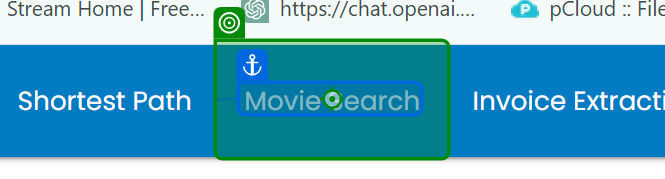
Workflow: 循環找電影🌰️rpachallenge.com

Step 1: click on 'Movie Search'

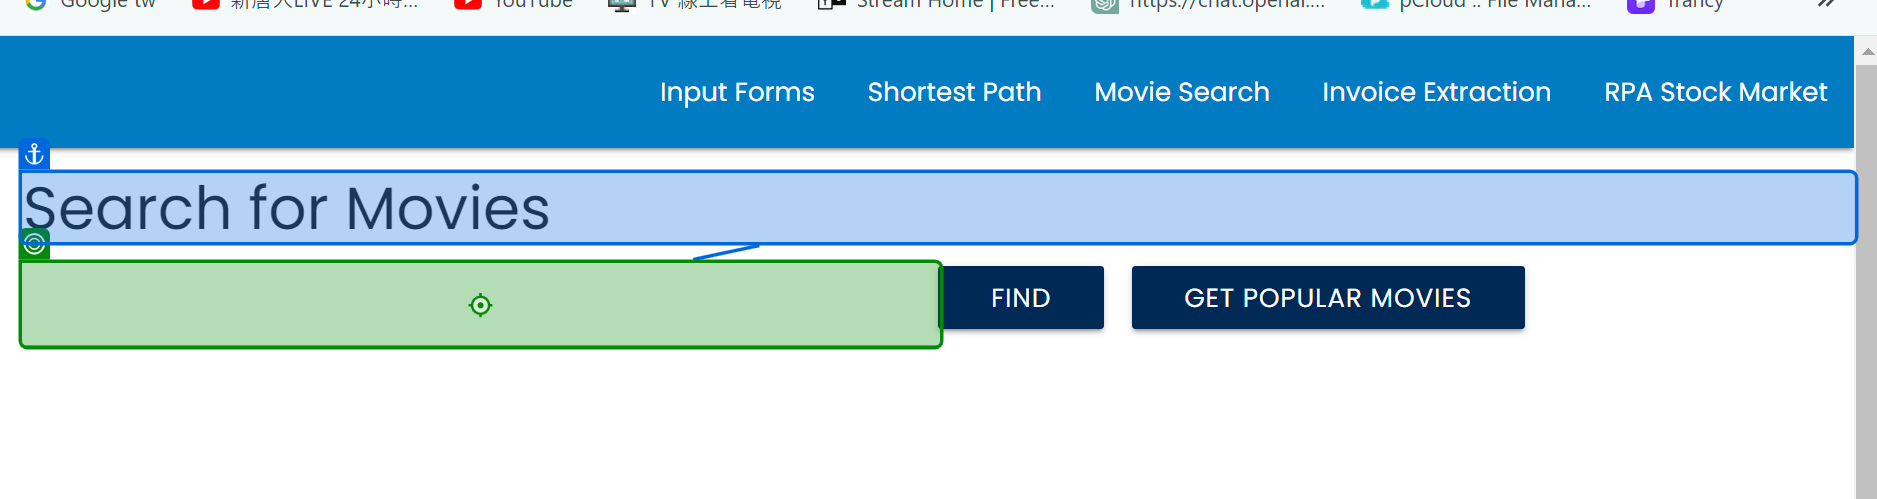
Step 2: type [MovieName] into 'Search for Movies'

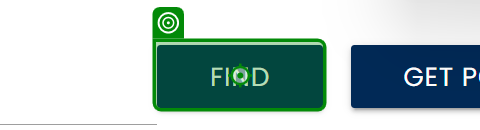
Step 3: click on 'Find'

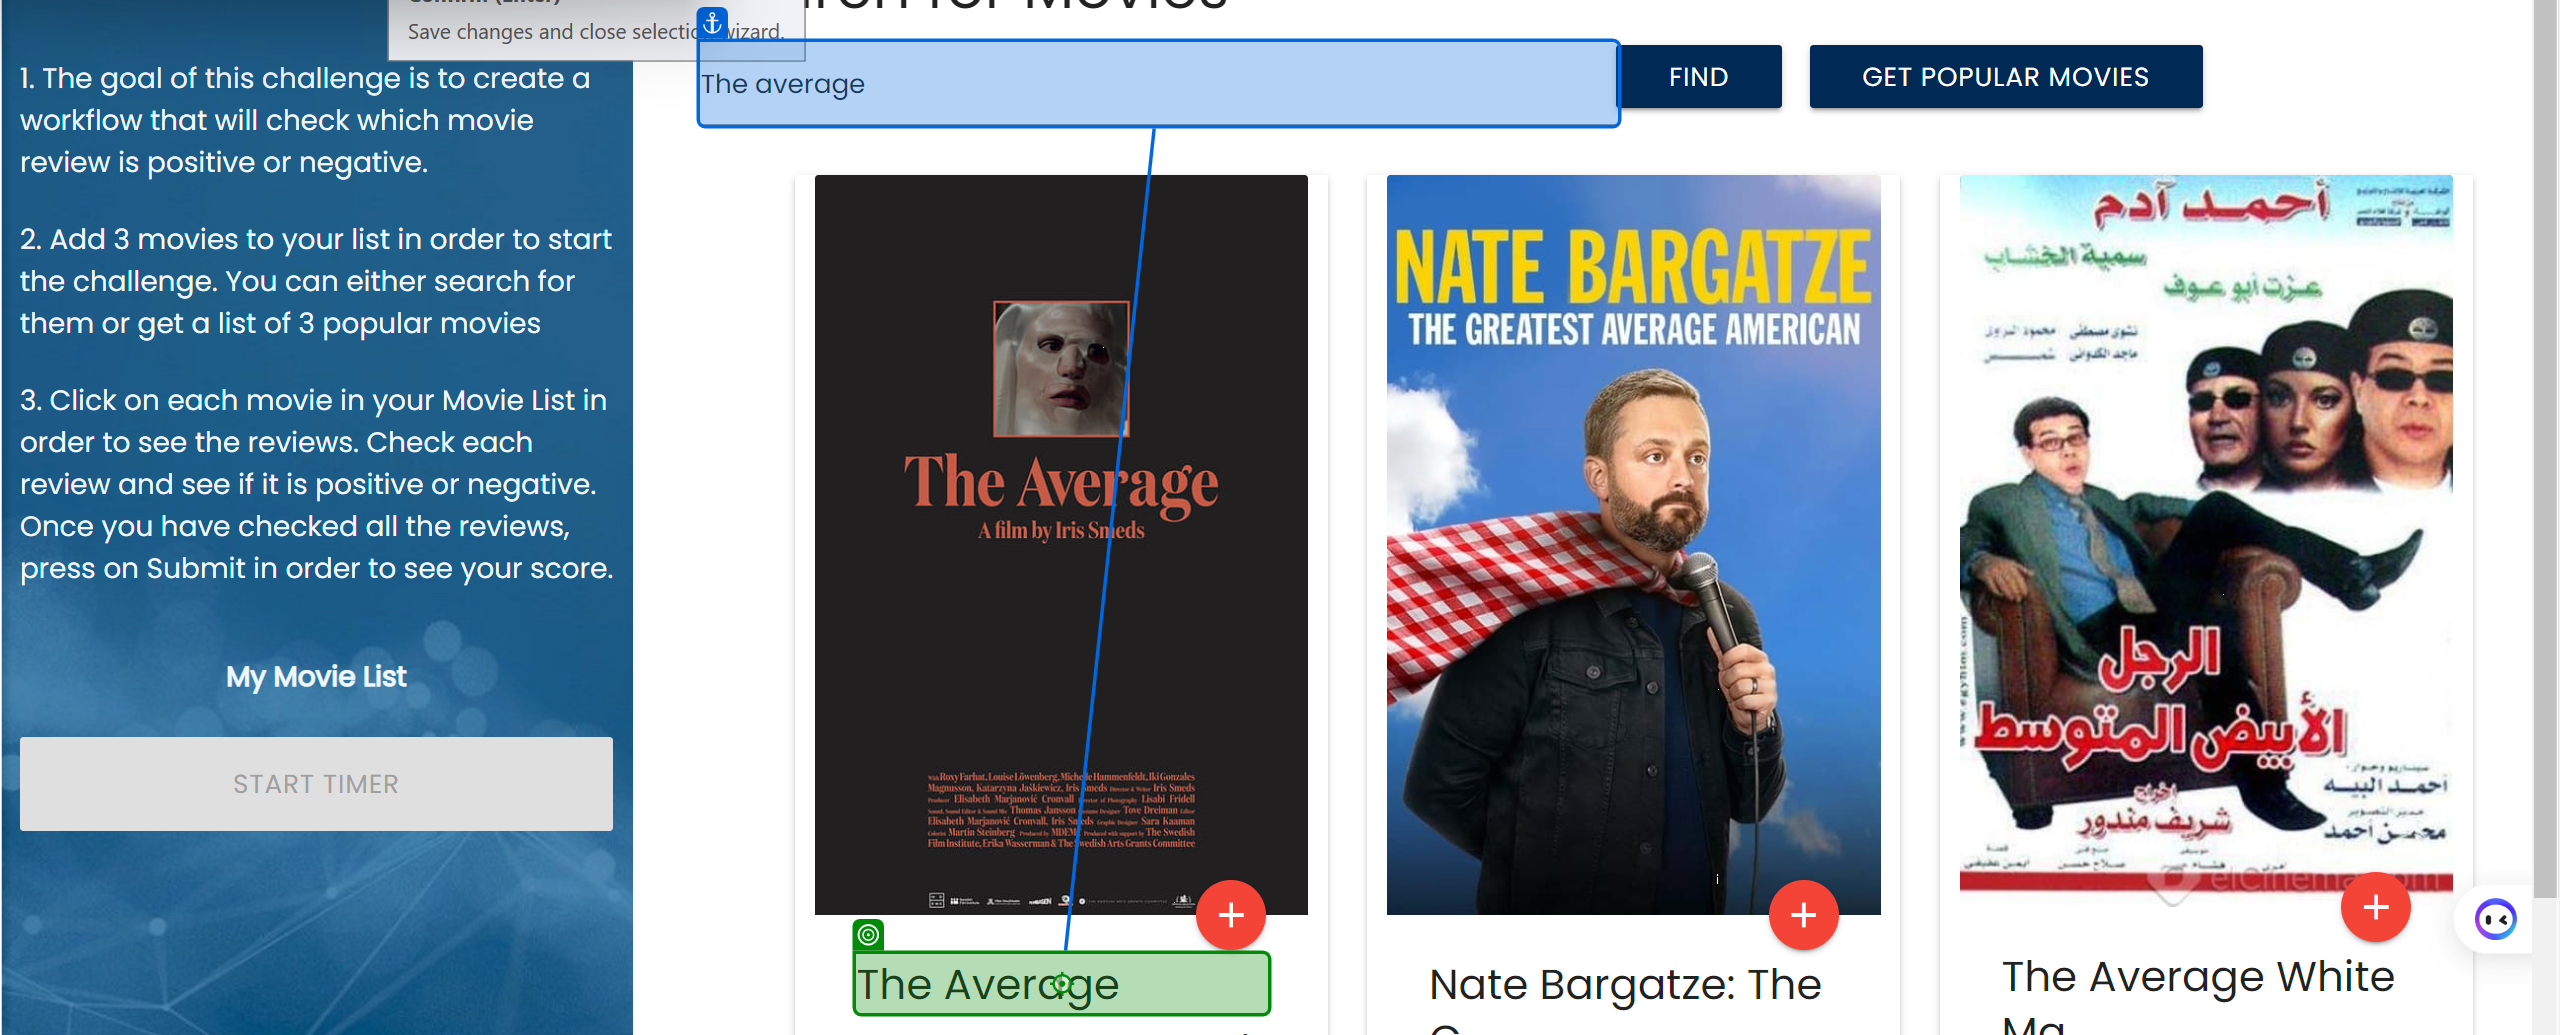
Step 4: click on 'Ice Age'

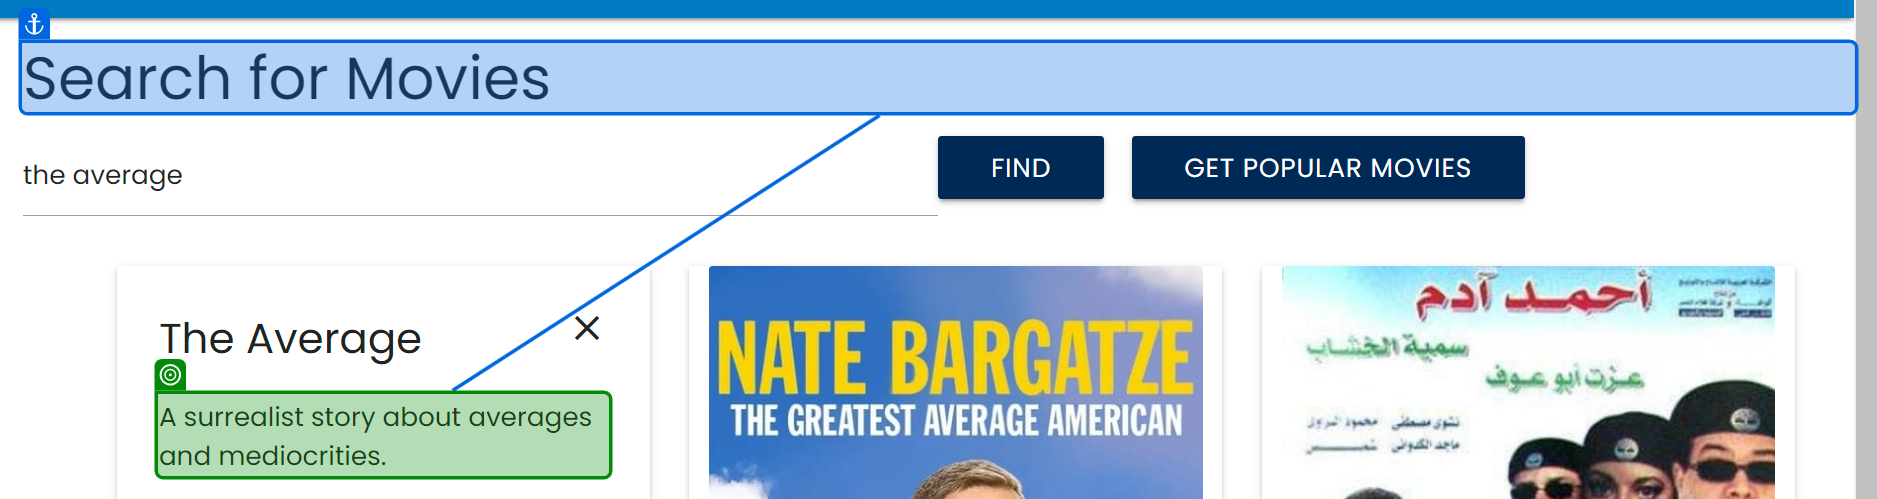
Step 5: get-text from 'Search for Movies'

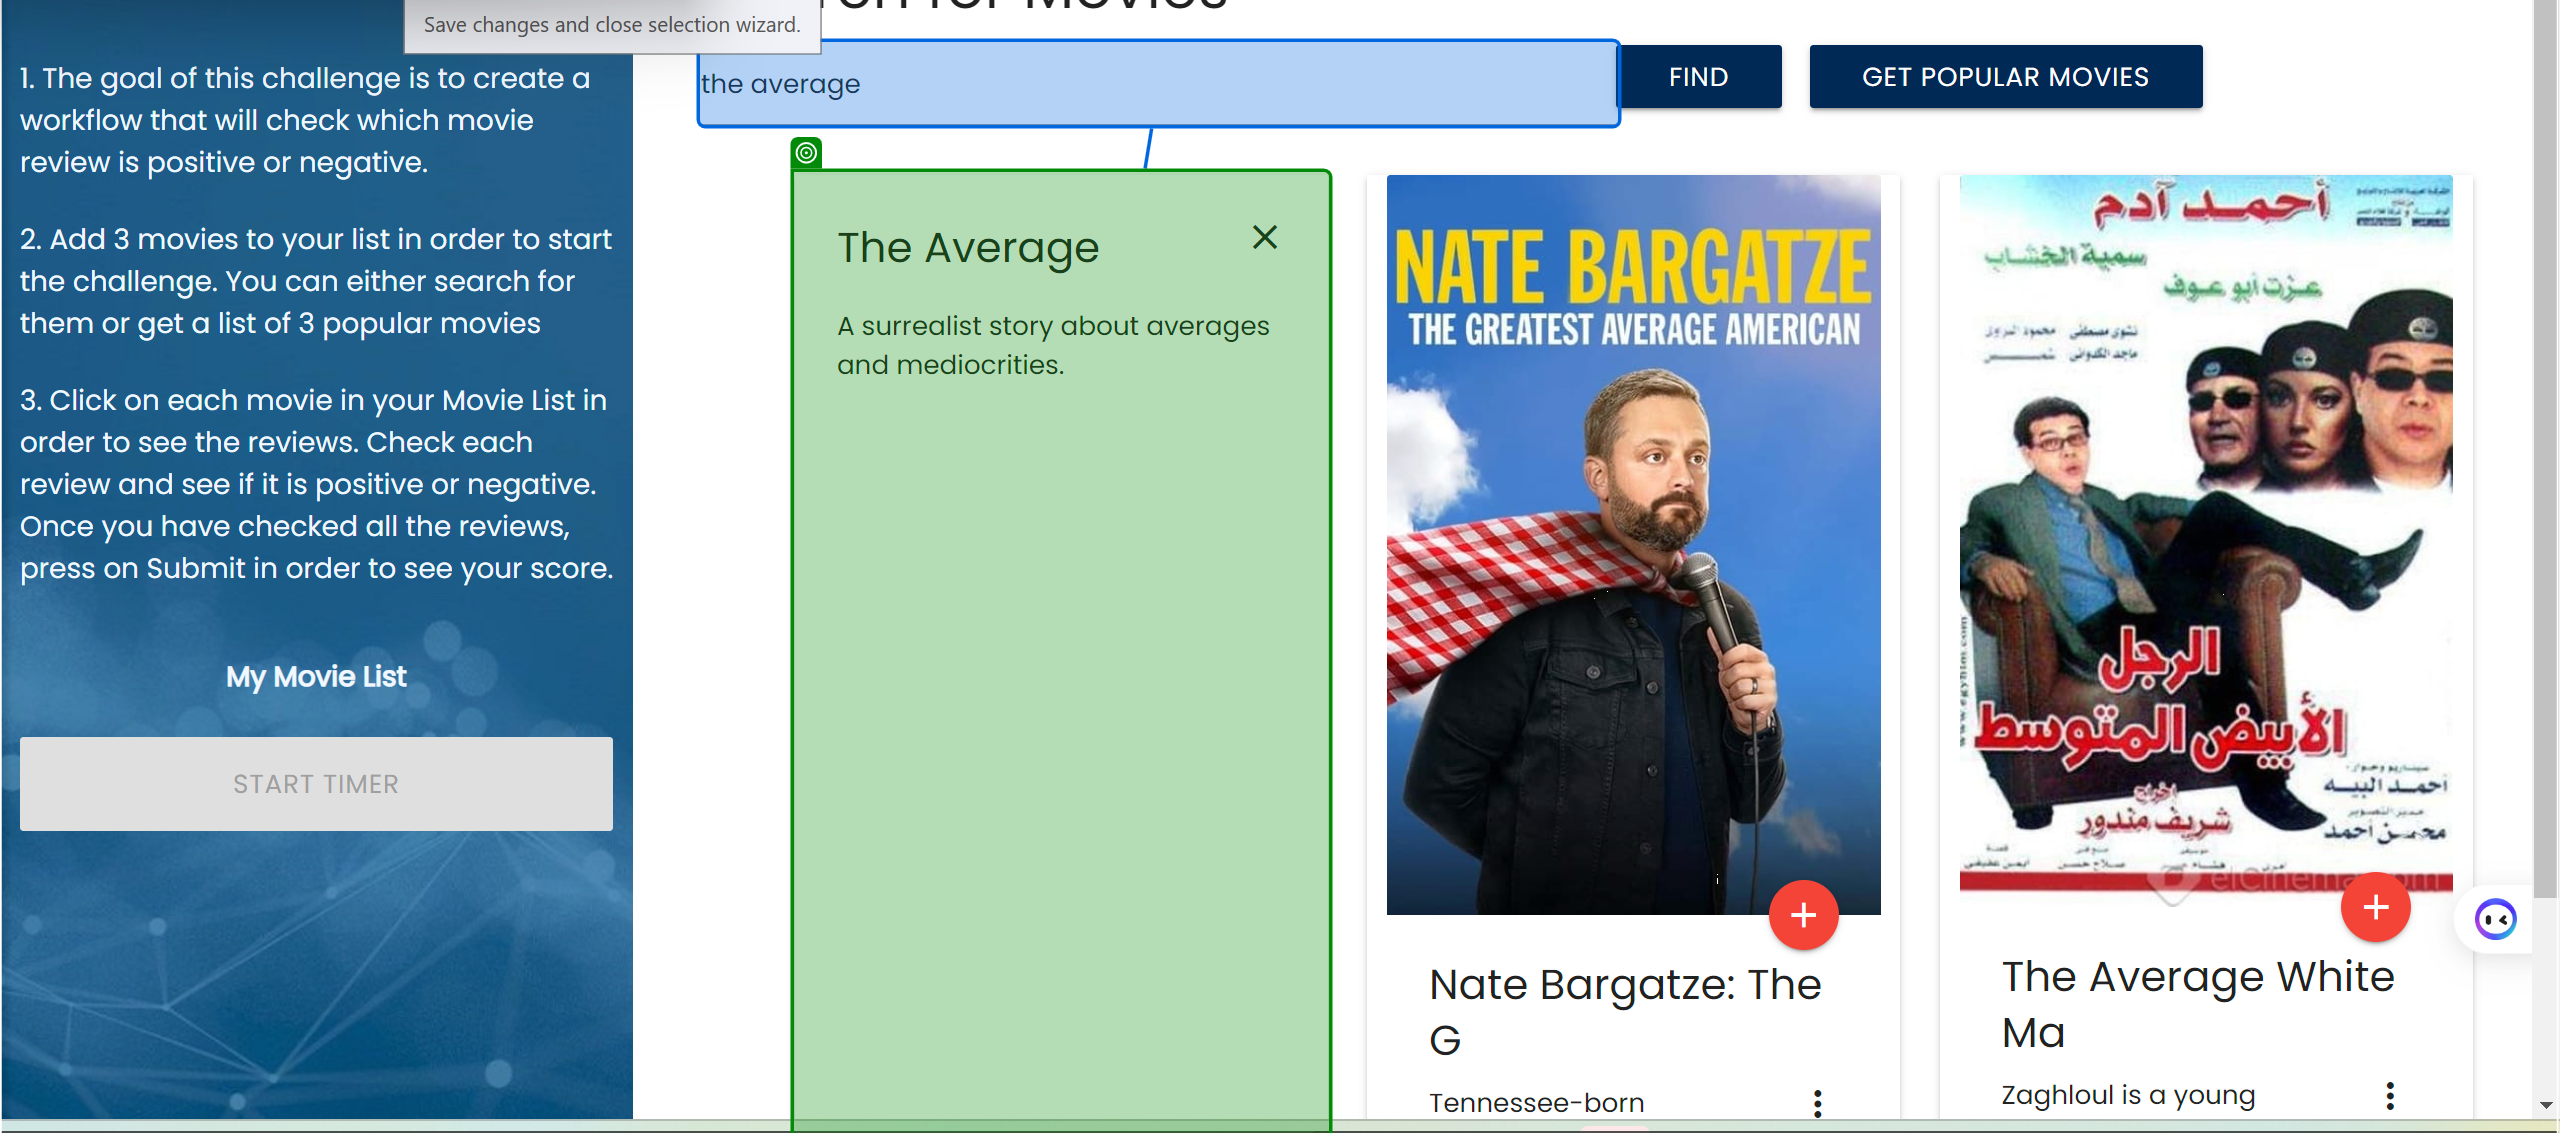
Step 6: get-text from 'The Average'

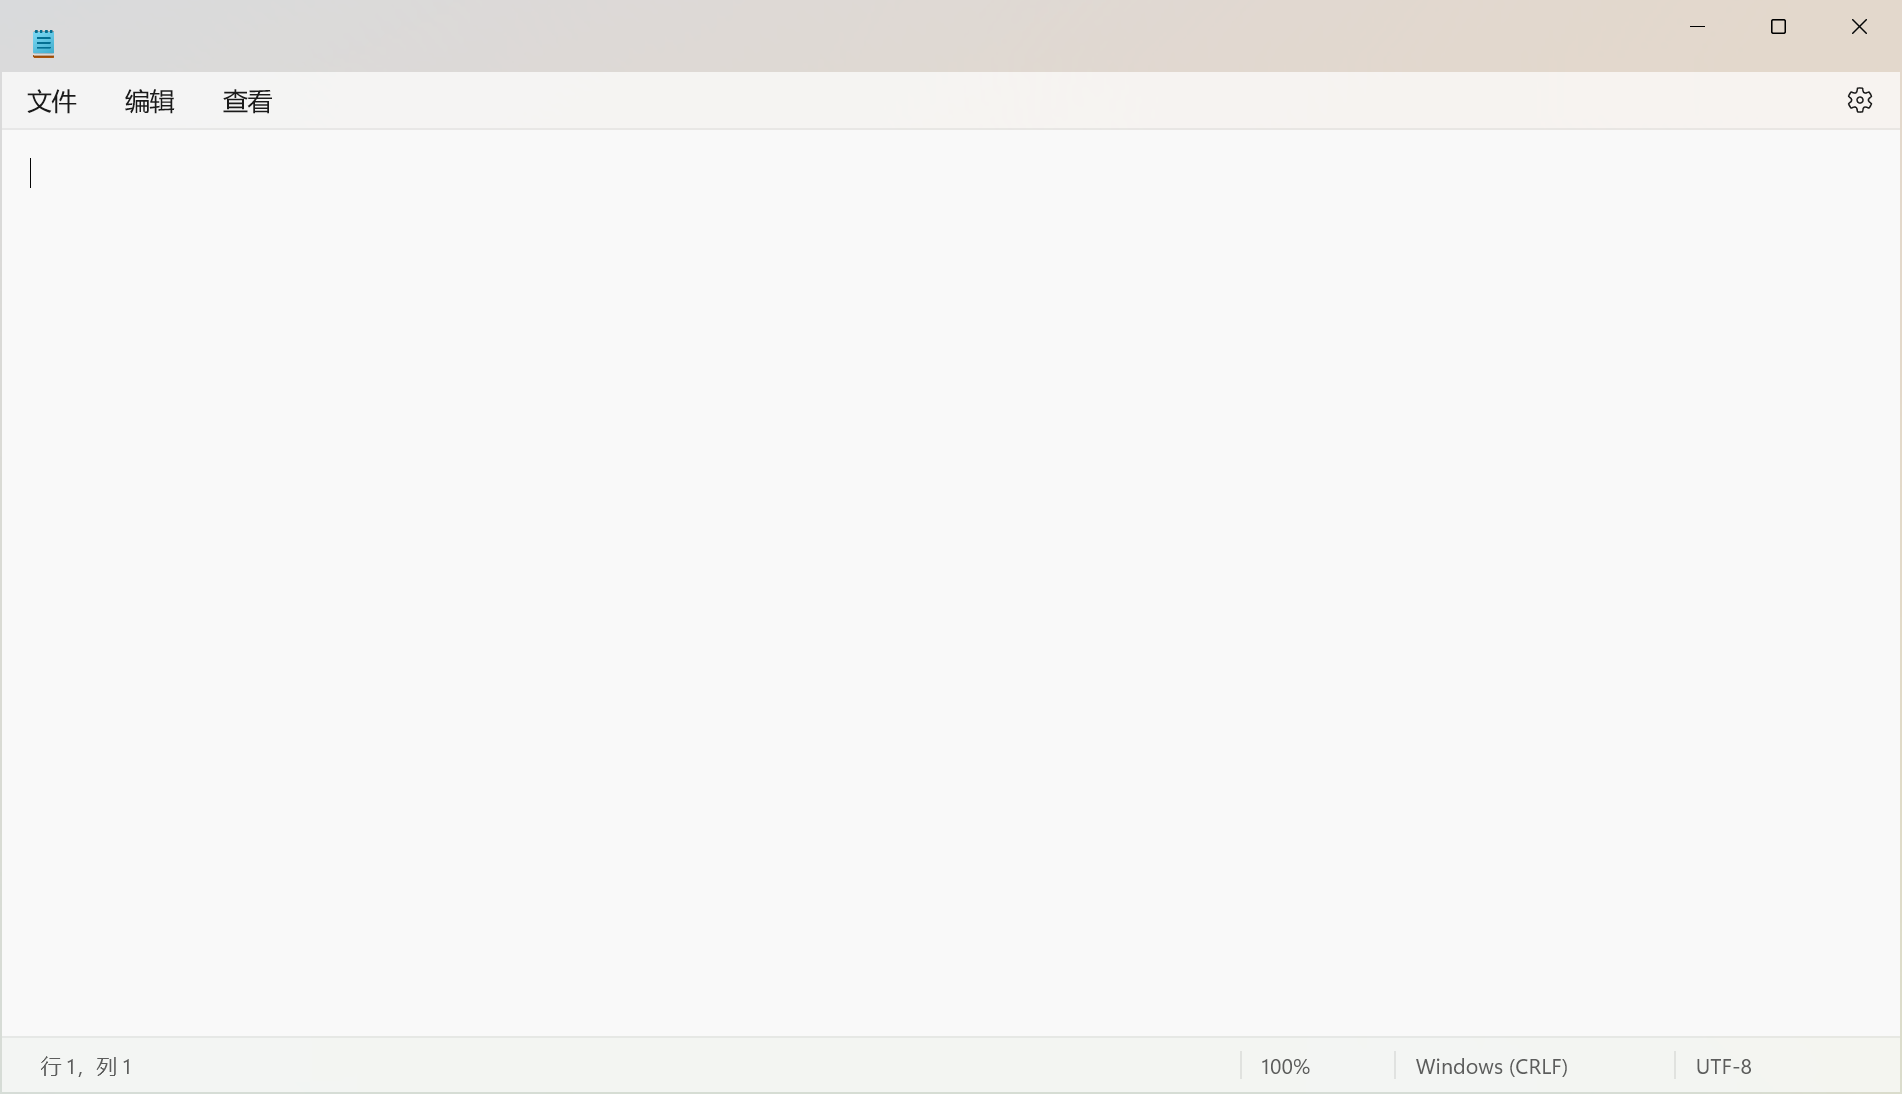
Step 7: Blank in window '无标题 - Notepad' (notepad.exe)